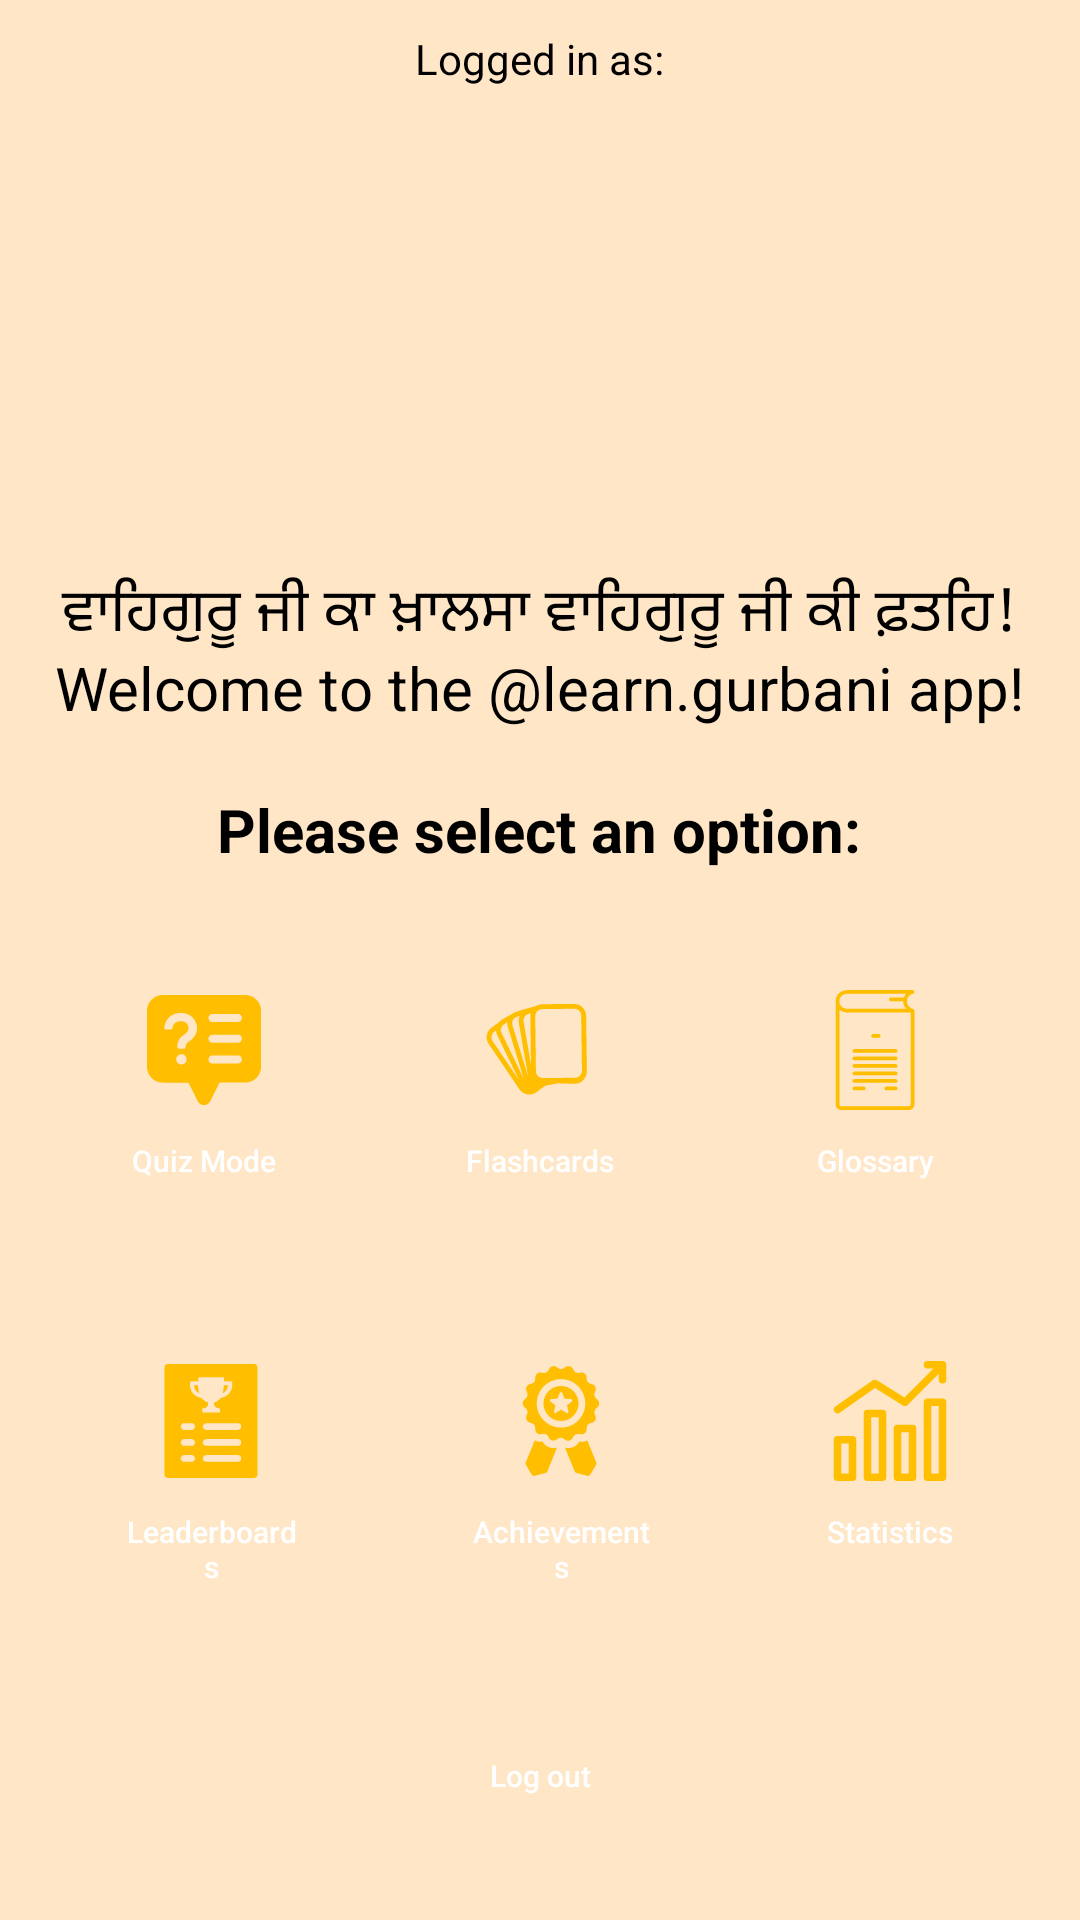

This screen was rendered from an Android layout file. Write that file and the resources it references.
<!-- AndroidManifest.xml: application theme Theme.LearnGurbani -->
<!-- res/layout/activity_main.xml -->
<?xml version="1.0" encoding="utf-8"?>
<ScrollView xmlns:android="http://schemas.android.com/apk/res/android"
    xmlns:app="http://schemas.android.com/apk/res-auto"
    xmlns:tools="http://schemas.android.com/tools"
    android:layout_width="match_parent"
    android:layout_height="match_parent"
    android:background="@color/backgroundColour"
    android:gravity="center"
    android:orientation="vertical"
    tools:context=".MainActivity">

    <LinearLayout
        android:layout_width="match_parent"
        android:layout_height="match_parent"
        android:orientation="vertical"
        android:gravity="center"
        >


    <TextView
        android:id="@+id/loggedInAs"
        android:layout_width="wrap_content"
        android:layout_height="wrap_content"
        android:layout_marginTop="10dp"
        android:text="Logged in as:"
        android:textColor="@color/black" />

    <ImageView
        android:id="@+id/imgLogo"
        android:layout_width="120dp"
        android:layout_height="120dp"
        android:layout_marginTop="20dp"
        android:src="@drawable/circle_cropped" />

    <TextView
        android:id="@+id/welcomeMessageHome"
        android:layout_width="wrap_content"
        android:layout_height="wrap_content"
        android:layout_marginTop="20dp"
        android:text="@string/welcomeHome"
        android:textAlignment="center"
        android:textColor="@color/black"
        android:textSize="20sp" />


        <LinearLayout
            android:layout_width="match_parent"
            android:layout_height="match_parent"
            android:orientation="vertical">

            <LinearLayout
                android:layout_width="match_parent"
                android:layout_height="match_parent"
                android:orientation="horizontal"
                android:layout_marginTop="20dp">



            <androidx.appcompat.widget.AppCompatButton
                android:id="@+id/quizButton"
                android:layout_width="wrap_content"
                android:layout_height="wrap_content"
                android:layout_marginStart="20dp"
                android:layout_marginEnd="15dp"
                android:background="@drawable/main_menu_buttons"
                android:drawableTop="@drawable/ic_noun_quiz_2690286"
                android:onClick="startQuizMode"
                android:padding="20dp"
                android:text="@string/quizButton"
                android:layout_weight="1"
                android:textAllCaps="false"
                android:textColor="@color/white"
                android:textSize="10sp" />

            <androidx.appcompat.widget.AppCompatButton
                android:id="@+id/flashcardButton"
                android:layout_width="wrap_content"
                android:layout_height="wrap_content"
                android:background="@drawable/main_menu_buttons"
                android:drawableTop="@drawable/ic_noun_cards_20461"
                android:onClick="openFlashcardActivity"
                android:padding="20dp"
                android:layout_weight="1"
                android:text="@string/flashcardButton"
                android:textAllCaps="false"
                android:textColor="@color/white"
                android:textSize="10sp" />

            <androidx.appcompat.widget.AppCompatButton
                android:id="@+id/glossaryButton"
                android:layout_weight="1"
                android:layout_width="wrap_content"
                android:layout_height="wrap_content"
                android:layout_marginStart="15dp"
                android:layout_marginEnd="20dp"
                android:background="@drawable/main_menu_buttons"
                android:onClick="openGlossaryActivity"
                android:padding="20dp"
                android:text="@string/glossary"
                android:drawableTop="@drawable/ic_noun_vocabulary_3859957"
                android:textAllCaps="false"
                android:textColor="@color/white"
                android:textSize="10sp" />

            </LinearLayout>

            <LinearLayout
                android:layout_width="match_parent"
                android:layout_height="match_parent"
                android:orientation="horizontal"
                android:layout_marginTop="20dp">


            <androidx.appcompat.widget.AppCompatButton
                android:id="@+id/leaderboardsButton"
                android:layout_width="wrap_content"
                android:layout_height="wrap_content"
                android:layout_marginStart="20dp"
                android:layout_marginEnd="15dp"
                android:layout_weight="1"
                android:background="@drawable/main_menu_buttons"
                android:padding="20dp"
                android:drawableTop="@drawable/ic_noun_leaderboard_3812445"
                android:text="@string/leaderboardsButton"
                android:textAllCaps="false"
                android:textColor="@color/white"
                android:onClick="openLeaderboards"
                android:textSize="10sp" />

            <androidx.appcompat.widget.AppCompatButton
                android:id="@+id/achievementsButton"
                android:layout_width="wrap_content"
                android:layout_height="wrap_content"
                android:layout_centerInParent="true"
                android:background="@drawable/main_menu_buttons"
                android:padding="20dp"
                android:layout_weight="1"
                android:drawableTop="@drawable/ic_noun_achievement_426753"
                android:text="@string/achievementsButton"
                android:textAllCaps="false"
                android:textColor="@color/white"
                android:onClick="openAchievementsActivity"
                android:textSize="10sp" />


            <androidx.appcompat.widget.AppCompatButton
                android:id="@+id/stats"
                android:layout_width="wrap_content"
                android:layout_height="wrap_content"
                android:layout_marginStart="15dp"
                android:layout_weight="1"
                android:layout_marginEnd="20dp"
                android:background="@drawable/main_menu_buttons"
                android:padding="20dp"
                android:drawableTop="@drawable/ic_noun_statistics_4016514"
                android:text="@string/stats"
                android:textAllCaps="false"
                android:textColor="@color/white"
                android:textSize="10sp"
                android:onClick="startStats"/>

            </LinearLayout>

            <androidx.appcompat.widget.AppCompatButton
                android:id="@+id/logout"
                android:layout_width="match_parent"
                android:layout_height="wrap_content"
                android:layout_marginLeft="20dp"
                android:layout_marginTop="16dp"
                android:layout_marginRight="20dp"
                android:layout_marginBottom="20dp"
                android:background="@drawable/main_menu_buttons"
                android:onClick="logout"
                android:padding="20dp"
                android:text="Log out"
                android:textAllCaps="false"
                android:textColor="@color/white"
                android:textSize="10sp" />
        </LinearLayout>
    </LinearLayout>

</ScrollView>
<!-- resources referenced by this layout -->
<resources>
  <color name="backgroundColour">#ffe6c7</color>
  <color name="black">#FF000000</color>
  <color name="white">#FFFFFFFF</color>
  <!-- drawable ic_noun_statistics_4016514 (drawable) -->
  <vector android:height="50dp" android:viewportHeight="40"
      android:viewportWidth="32" android:width="40dp" xmlns:android="http://schemas.android.com/apk/res/android">
      <path android:fillColor="#ffbf00" android:pathData="M2,20a1,1 0,0 0,-1 1V31a1,1 0,0 0,1 1H6a1,1 0,0 0,1 -1V21a1,1 0,0 0,-1 -1ZM5,30H3V22H5Z"/>
      <path android:fillColor="#ffbf00" android:pathData="M14,13H10a1,1 0,0 0,-1 1V31a1,1 0,0 0,1 1h4a1,1 0,0 0,1 -1V14A1,1 0,0 0,14 13ZM13,30H11V15h2Z"/>
      <path android:fillColor="#ffbf00" android:pathData="M18,17a1,1 0,0 0,-1 1L17,31a1,1 0,0 0,1 1h4a1,1 0,0 0,1 -1L23,18a1,1 0,0 0,-1 -1ZM21,30L19,30L19,19h2Z"/>
      <path android:fillColor="#ffbf00" android:pathData="M30,10H26a1,1 0,0 0,-1 1V31a1,1 0,0 0,1 1h4a1,1 0,0 0,1 -1V11A1,1 0,0 0,30 10ZM29,30H27V12h2Z"/>
      <path android:fillColor="#ffbf00" android:pathData="M31,1a1,1 0,0 0,-1 -1H26a1,1 0,0 0,0 2h1.59L19.86,9.73 12.53,5.15a1,1 0,0 0,-1.1 0l-10,7a1,1 0,1 0,1.15 1.64L12,7.2l7.44,4.65a1,1 0,0 0,1.24 -0.14L29,3.41V5a1,1 0,0 0,2 0Z"/>
  </vector>
  <string name="achievementsButton">Achievements</string>
  <string name="flashcardButton">Flashcards</string>
  <string name="glossary">Glossary</string>
  <string name="leaderboardsButton">Leaderboards</string>
  <string name="quizButton">Quiz Mode</string>
  <string name="stats">Statistics</string>
  <string name="welcomeHome">ਵਾਹਿਗੁਰੂ ਜੀ ਕਾ ਖ਼ਾਲਸਾ ਵਾਹਿਗੁਰੂ ਜੀ ਕੀ ਫ਼ਤਹਿ!\nWelcome to the @learn.gurbani app!\n\n<b>Please select an option:</b></string>
  <style name="Theme.LearnGurbani" parent="Theme.AppCompat.DayNight.DarkActionBar">
          
          <item name="colorPrimary">@color/black</item>
          <item name="colorPrimaryVariant">@color/black</item>
          <item name="colorOnPrimary">@color/white</item>
          
          <item name="colorSecondary">@color/teal_200</item>
          <item name="colorSecondaryVariant">@color/teal_700</item>
          <item name="colorOnSecondary">@color/black</item>
          
          <item name="android:statusBarColor" tools:targetApi="l">?attr/colorPrimaryVariant</item>
          
      </style>
  <color name="teal_200">#FF03DAC5</color>
  <color name="teal_700">#FF018786</color>
</resources>
